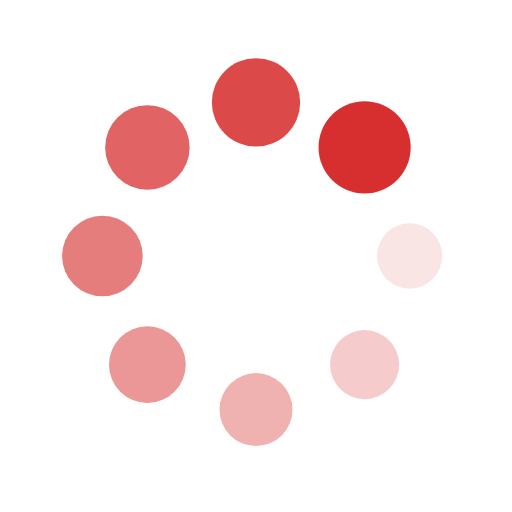
t = 0.00 s
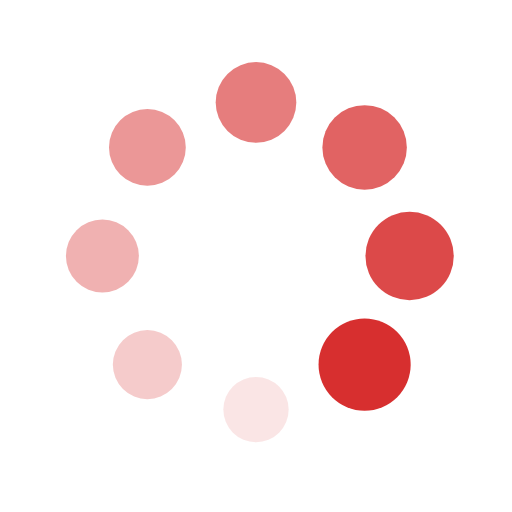
t = 0.25 s
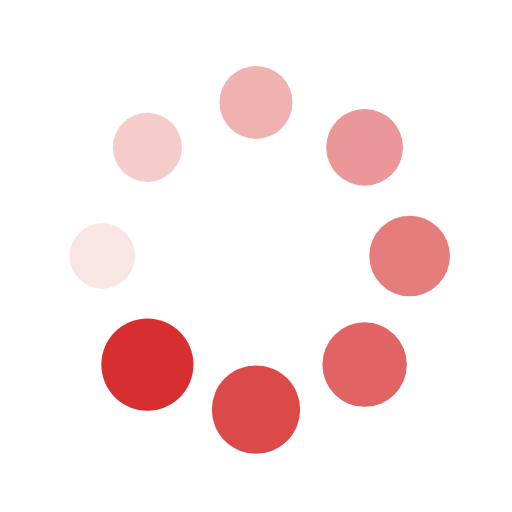
t = 0.50 s
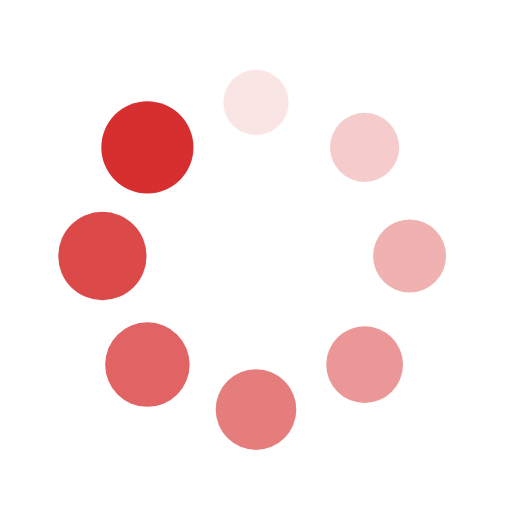
t = 0.75 s

The animated SVG that drew these frames (rendered in a browser with its animation timeline set to each time). Animation: 16 SMIL elements (animate=8,animateTransform=8); one cycle of 1.00 s, repeats indefinitely.

<?xml version="1.0" encoding="utf-8"?>
<svg xmlns="http://www.w3.org/2000/svg" xmlns:xlink="http://www.w3.org/1999/xlink" style="margin: auto; background: none; display: block; shape-rendering: auto;" width="200px" height="200px" viewBox="0 0 100 100" preserveAspectRatio="xMidYMid">
<g transform="translate(80,50)">
<g transform="rotate(0)">
<circle cx="0" cy="0" r="6" fill="#d72f2f" fill-opacity="1">
  <animateTransform attributeName="transform" type="scale" begin="-0.875s" values="1.5 1.5;1 1" keyTimes="0;1" dur="1s" repeatCount="indefinite"></animateTransform>
  <animate attributeName="fill-opacity" keyTimes="0;1" dur="1s" repeatCount="indefinite" values="1;0" begin="-0.875s"></animate>
</circle>
</g>
</g><g transform="translate(71.21320343559643,71.21320343559643)">
<g transform="rotate(45)">
<circle cx="0" cy="0" r="6" fill="#d72f2f" fill-opacity="0.875">
  <animateTransform attributeName="transform" type="scale" begin="-0.75s" values="1.5 1.5;1 1" keyTimes="0;1" dur="1s" repeatCount="indefinite"></animateTransform>
  <animate attributeName="fill-opacity" keyTimes="0;1" dur="1s" repeatCount="indefinite" values="1;0" begin="-0.75s"></animate>
</circle>
</g>
</g><g transform="translate(50,80)">
<g transform="rotate(90)">
<circle cx="0" cy="0" r="6" fill="#d72f2f" fill-opacity="0.75">
  <animateTransform attributeName="transform" type="scale" begin="-0.625s" values="1.5 1.5;1 1" keyTimes="0;1" dur="1s" repeatCount="indefinite"></animateTransform>
  <animate attributeName="fill-opacity" keyTimes="0;1" dur="1s" repeatCount="indefinite" values="1;0" begin="-0.625s"></animate>
</circle>
</g>
</g><g transform="translate(28.786796564403577,71.21320343559643)">
<g transform="rotate(135)">
<circle cx="0" cy="0" r="6" fill="#d72f2f" fill-opacity="0.625">
  <animateTransform attributeName="transform" type="scale" begin="-0.5s" values="1.5 1.5;1 1" keyTimes="0;1" dur="1s" repeatCount="indefinite"></animateTransform>
  <animate attributeName="fill-opacity" keyTimes="0;1" dur="1s" repeatCount="indefinite" values="1;0" begin="-0.5s"></animate>
</circle>
</g>
</g><g transform="translate(20,50.00000000000001)">
<g transform="rotate(180)">
<circle cx="0" cy="0" r="6" fill="#d72f2f" fill-opacity="0.5">
  <animateTransform attributeName="transform" type="scale" begin="-0.375s" values="1.5 1.5;1 1" keyTimes="0;1" dur="1s" repeatCount="indefinite"></animateTransform>
  <animate attributeName="fill-opacity" keyTimes="0;1" dur="1s" repeatCount="indefinite" values="1;0" begin="-0.375s"></animate>
</circle>
</g>
</g><g transform="translate(28.78679656440357,28.786796564403577)">
<g transform="rotate(225)">
<circle cx="0" cy="0" r="6" fill="#d72f2f" fill-opacity="0.375">
  <animateTransform attributeName="transform" type="scale" begin="-0.25s" values="1.5 1.5;1 1" keyTimes="0;1" dur="1s" repeatCount="indefinite"></animateTransform>
  <animate attributeName="fill-opacity" keyTimes="0;1" dur="1s" repeatCount="indefinite" values="1;0" begin="-0.25s"></animate>
</circle>
</g>
</g><g transform="translate(49.99999999999999,20)">
<g transform="rotate(270)">
<circle cx="0" cy="0" r="6" fill="#d72f2f" fill-opacity="0.25">
  <animateTransform attributeName="transform" type="scale" begin="-0.125s" values="1.5 1.5;1 1" keyTimes="0;1" dur="1s" repeatCount="indefinite"></animateTransform>
  <animate attributeName="fill-opacity" keyTimes="0;1" dur="1s" repeatCount="indefinite" values="1;0" begin="-0.125s"></animate>
</circle>
</g>
</g><g transform="translate(71.21320343559643,28.78679656440357)">
<g transform="rotate(315)">
<circle cx="0" cy="0" r="6" fill="#d72f2f" fill-opacity="0.125">
  <animateTransform attributeName="transform" type="scale" begin="0s" values="1.5 1.5;1 1" keyTimes="0;1" dur="1s" repeatCount="indefinite"></animateTransform>
  <animate attributeName="fill-opacity" keyTimes="0;1" dur="1s" repeatCount="indefinite" values="1;0" begin="0s"></animate>
</circle>
</g>
</g>
<!-- [ldio] generated by https://loading.io/ --></svg>